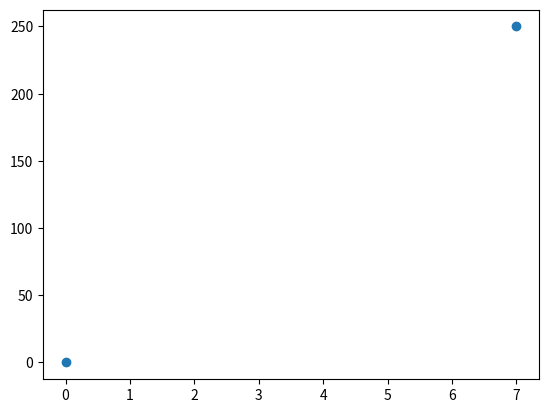

This chart was generated by the following Python code: (Note: this script raises an exception after producing the figure.)
# Most of the matplotlib utilities lie under pyplot submodule

import matplotlib.pyplot as plt
import numpy as np

xpoints = np.array([0,7])
ypoints = np.array([0,250])



# plotting markers between (0,7) and (0, 250)
plt.plot(xpoints, ypoints, 'o')
plt.show()


# plotting with markers
plt.plot(multiple_y_points, marker = 'D')
plt.show()

# plotting markers with shortcut notation, marker|line|color
plt.plot(multiple_y_points, 'o:r')
plt.show()

# plotting markers with marker size, ms
plt.plot(multiple_y_points, marker = 'o', ms = 20)
plt.show()

# plotting markers with marker edge color, mec
plt.plot(multiple_y_points, marker = 'o', ms = 20, mec = 'r')
plt.show()

# plotting markers with marker face color, mfc
plt.plot(multiple_y_points, marker = 'o', ms = 20, mec = 'c')
plt.show()

# plotting markers with both mec and mfc
plt.plot(multiple_y_points, marker = 'o', ms = 20, mec = '#4CAF50', mfc = '#4CAF50')
plt.show()